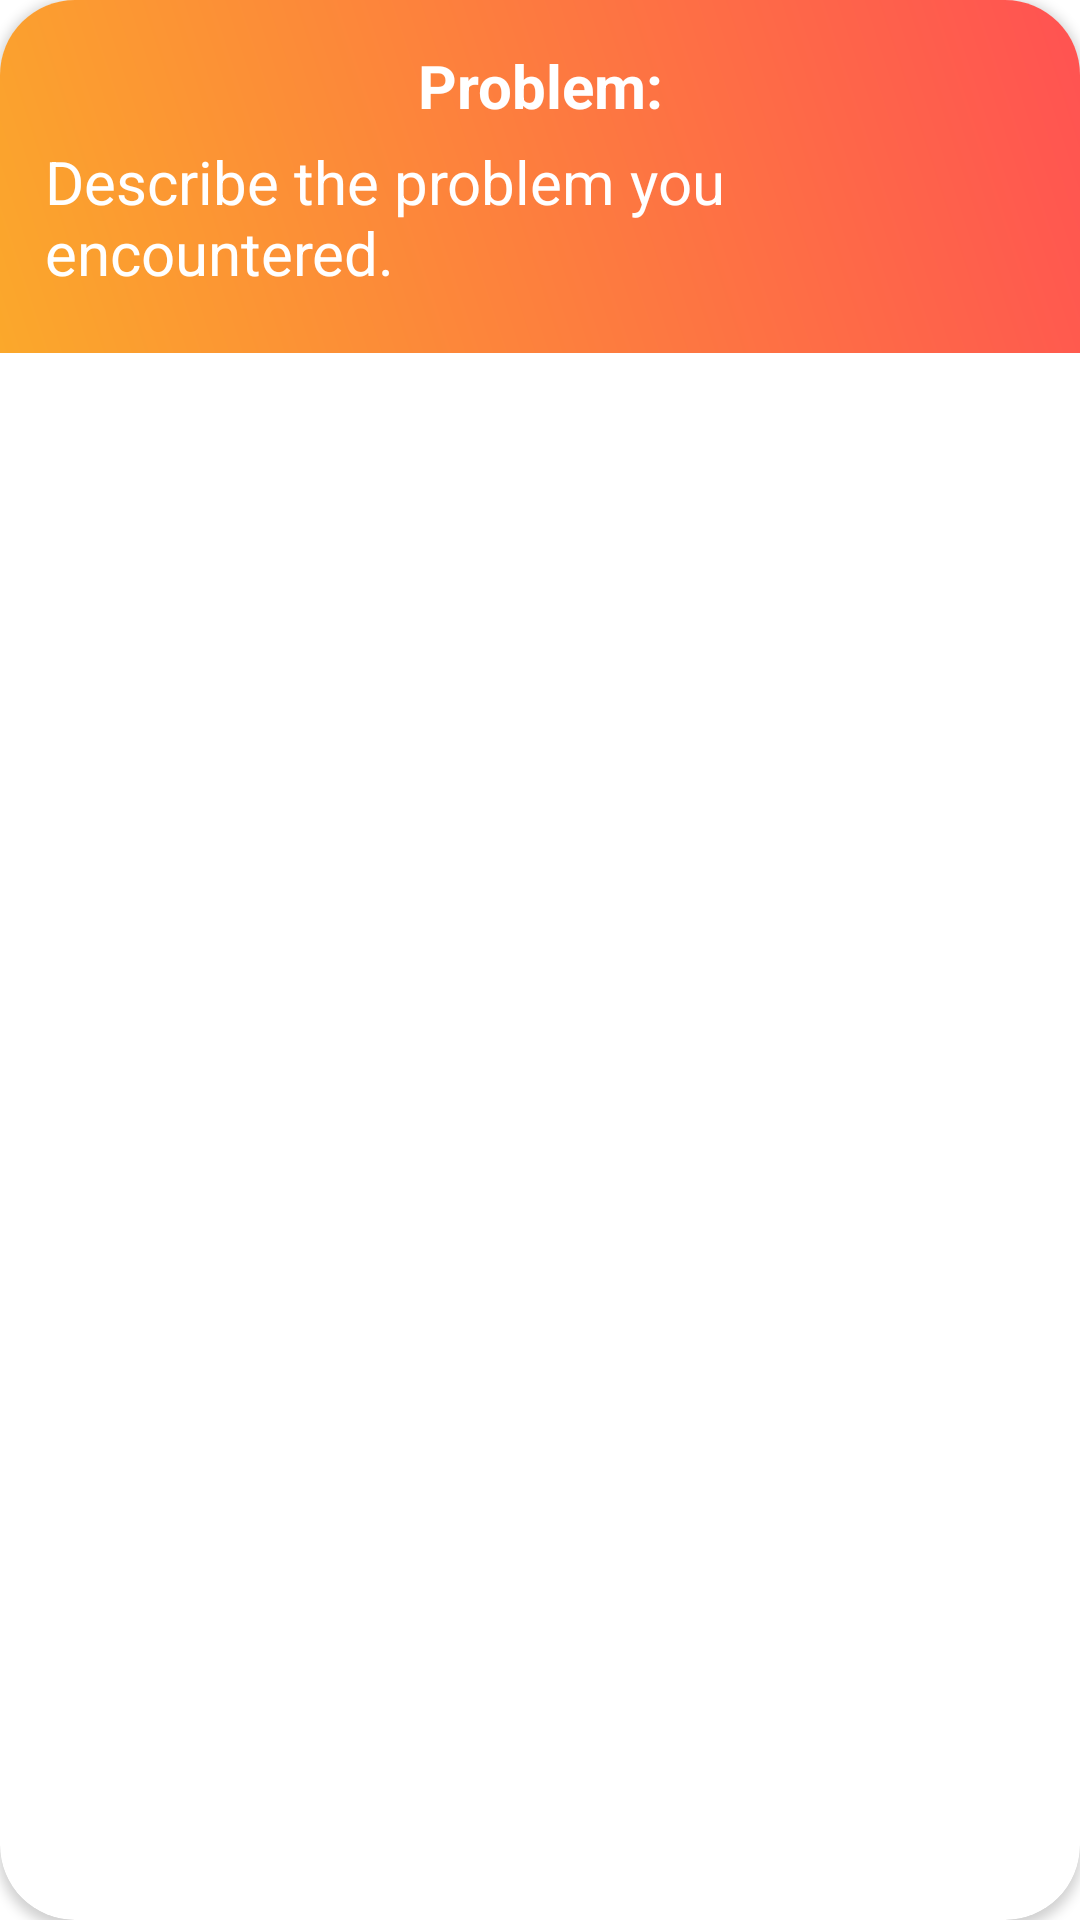

Here is an Android app screen rendered from its layout file. Give the layout XML and the strings, colors and styles it references.
<!-- AndroidManifest.xml: application theme Theme.Hostel -->
<!-- res/layout/admin_feedback_items.xml -->
<?xml version="1.0" encoding="utf-8"?>
<androidx.cardview.widget.CardView
xmlns:android="http://schemas.android.com/apk/res/android"
xmlns:app="http://schemas.android.com/apk/res-auto"
android:layout_width="match_parent"
android:layout_height="wrap_content"
app:cardCornerRadius="25dp"
android:layout_margin="10dp"
android:layout_marginStart="5dp"
android:layout_marginEnd="5dp"
android:padding="10dp">

<LinearLayout
    android:layout_width="match_parent"
    android:background="@drawable/contact_list_items_gradient"
    android:layout_height="wrap_content"
    android:orientation="horizontal">


    <LinearLayout
        android:layout_width="match_parent"
        android:layout_height="match_parent"
        android:gravity="center"
        android:padding="15dp"
        android:orientation="vertical">


        <TextView
            android:id="@+id/admin_feedback_problem"
            android:layout_width="match_parent"
            android:layout_height="wrap_content"
            android:text="Problem:"
            android:textAlignment="center"
            android:textStyle="bold"
            android:textSize="20sp"
            android:textColor="@color/white" />

        <TextView
            android:id="@+id/admin_feedback_description"
            android:layout_width="match_parent"
            android:layout_height="wrap_content"
            android:textSize="20sp"
            android:layout_marginTop="5dp"
            android:layout_marginBottom="5sp"
            android:textAlignment="textStart"
            android:text="Describe the problem you encountered."
            android:textColor="@color/white" />
    </LinearLayout>

</LinearLayout>
</androidx.cardview.widget.CardView>
<!-- resources referenced by this layout -->
<resources>
  <!-- drawable contact_list_items_gradient (drawable) -->
  <layer-list xmlns:android="http://schemas.android.com/apk/res/android">
      <item>
          <shape android:shape="rectangle">
              <gradient
                  android:angle="45"
                  android:startColor="#FBA82B"
                  android:endColor="#FF5252" />
          </shape>
      </item>
  </layer-list>
  <style name="Theme.Hostel" parent="Theme.MaterialComponents.Light.NoActionBar">
          
          <item name="colorPrimary">#000000</item>
          <item name="colorPrimaryVariant">#000000</item>
          <item name="colorOnPrimary">@color/white</item>
          
          <item name="colorSecondary">@color/teal_200</item>
          <item name="colorSecondaryVariant">@color/teal_700</item>
          <item name="colorOnSecondary">@color/white</item>
          
          <item name="android:statusBarColor">@color/black</item>
          
      </style>
  <!-- not gathered from this repository: default colours our renderer supplied (Android Studio template values) -->
  <color name="teal_200">#FF03DAC5</color>
  <color name="teal_700">#FF018786</color>
  <color name="black">#FF000000</color>
  <color name="white">#FFFFFFFF</color>
</resources>
